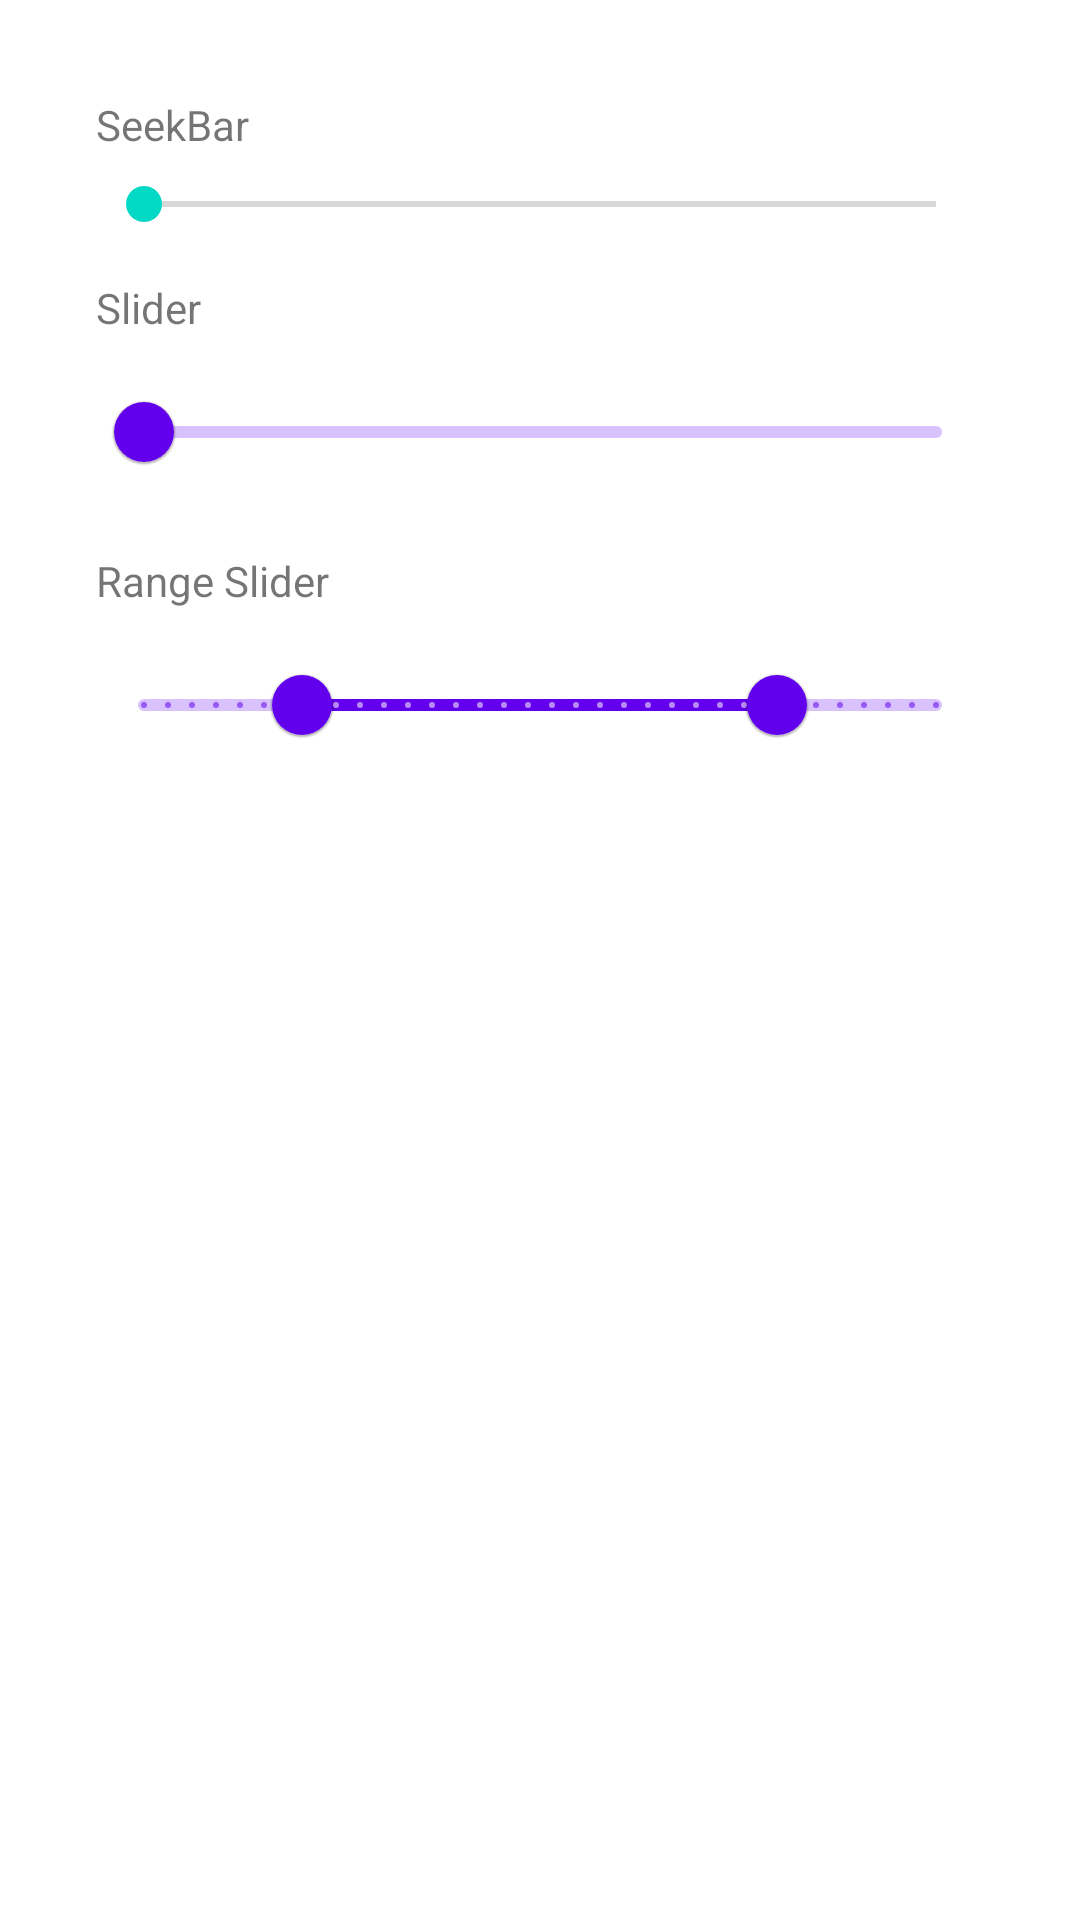

Here is an Android app screen rendered from its layout file. Give the layout XML and the strings, colors and styles it references.
<!-- AndroidManifest.xml: application theme Theme.SimpleUICatalog -->
<!-- res/layout/activity_slider_controls.xml -->
<?xml version="1.0" encoding="utf-8"?>
<LinearLayout xmlns:android="http://schemas.android.com/apk/res/android"
    xmlns:app="http://schemas.android.com/apk/res-auto"
    android:layout_width="match_parent"
    android:layout_height="match_parent"
    android:orientation="vertical"
    android:padding="32dp">

    <TextView
        android:layout_width="wrap_content"
        android:layout_height="wrap_content"
        android:layout_marginBottom="8dp"
        android:text="@string/seekbar" />

    <SeekBar android:id="@+id/seekbar"
        android:layout_width="match_parent"
        android:layout_height="wrap_content"
        android:layout_marginBottom="16dp"
        android:max="100" />

    <TextView
        android:layout_width="wrap_content"
        android:layout_height="wrap_content"
        android:layout_marginBottom="8dp"
        android:text="@string/slider" />

    <com.google.android.material.slider.Slider
        android:id="@+id/slider"
        android:layout_width="match_parent"
        android:layout_height="wrap_content"
        android:layout_marginBottom="16dp"
        android:valueFrom="0.0"
        android:valueTo="100.0" />

    <TextView
        android:layout_width="wrap_content"
        android:layout_height="wrap_content"
        android:layout_marginBottom="8dp"
        android:text="@string/range_slider" />

    <com.google.android.material.slider.RangeSlider
        android:id="@+id/range_slider"
        android:layout_width="match_parent"
        android:layout_height="wrap_content"
        android:layout_marginBottom="16dp"
        android:valueFrom="0.0"
        android:valueTo="100.0"
        android:stepSize="1.0"
        app:values="@array/range_slider_values"/>

</LinearLayout>
<!-- resources referenced by this layout -->
<resources>
  <array name="range_slider_values">
          <item>20.0</item>
          <item>80.0</item>
      </array>
  <string name="range_slider">Range Slider</string>
  <string name="seekbar">SeekBar</string>
  <string name="slider">Slider</string>
  <style name="Theme.SimpleUICatalog" parent="Theme.MaterialComponents.DayNight.DarkActionBar">
          
          <item name="colorPrimary">@color/purple_500</item>
          <item name="colorPrimaryVariant">@color/purple_700</item>
          <item name="colorOnPrimary">@color/white</item>
          
          <item name="colorSecondary">@color/teal_200</item>
          <item name="colorSecondaryVariant">@color/teal_700</item>
          <item name="colorOnSecondary">@color/black</item>
          
          <item name="android:statusBarColor">?attr/colorPrimaryVariant</item>
          
      </style>
  <!-- not gathered from this repository: default colours our renderer supplied (Android Studio template values) -->
  <color name="purple_500">#FF6200EE</color>
  <color name="purple_700">#FF3700B3</color>
  <color name="teal_200">#FF03DAC5</color>
  <color name="teal_700">#FF018786</color>
  <color name="black">#FF000000</color>
  <color name="white">#FFFFFFFF</color>
</resources>
